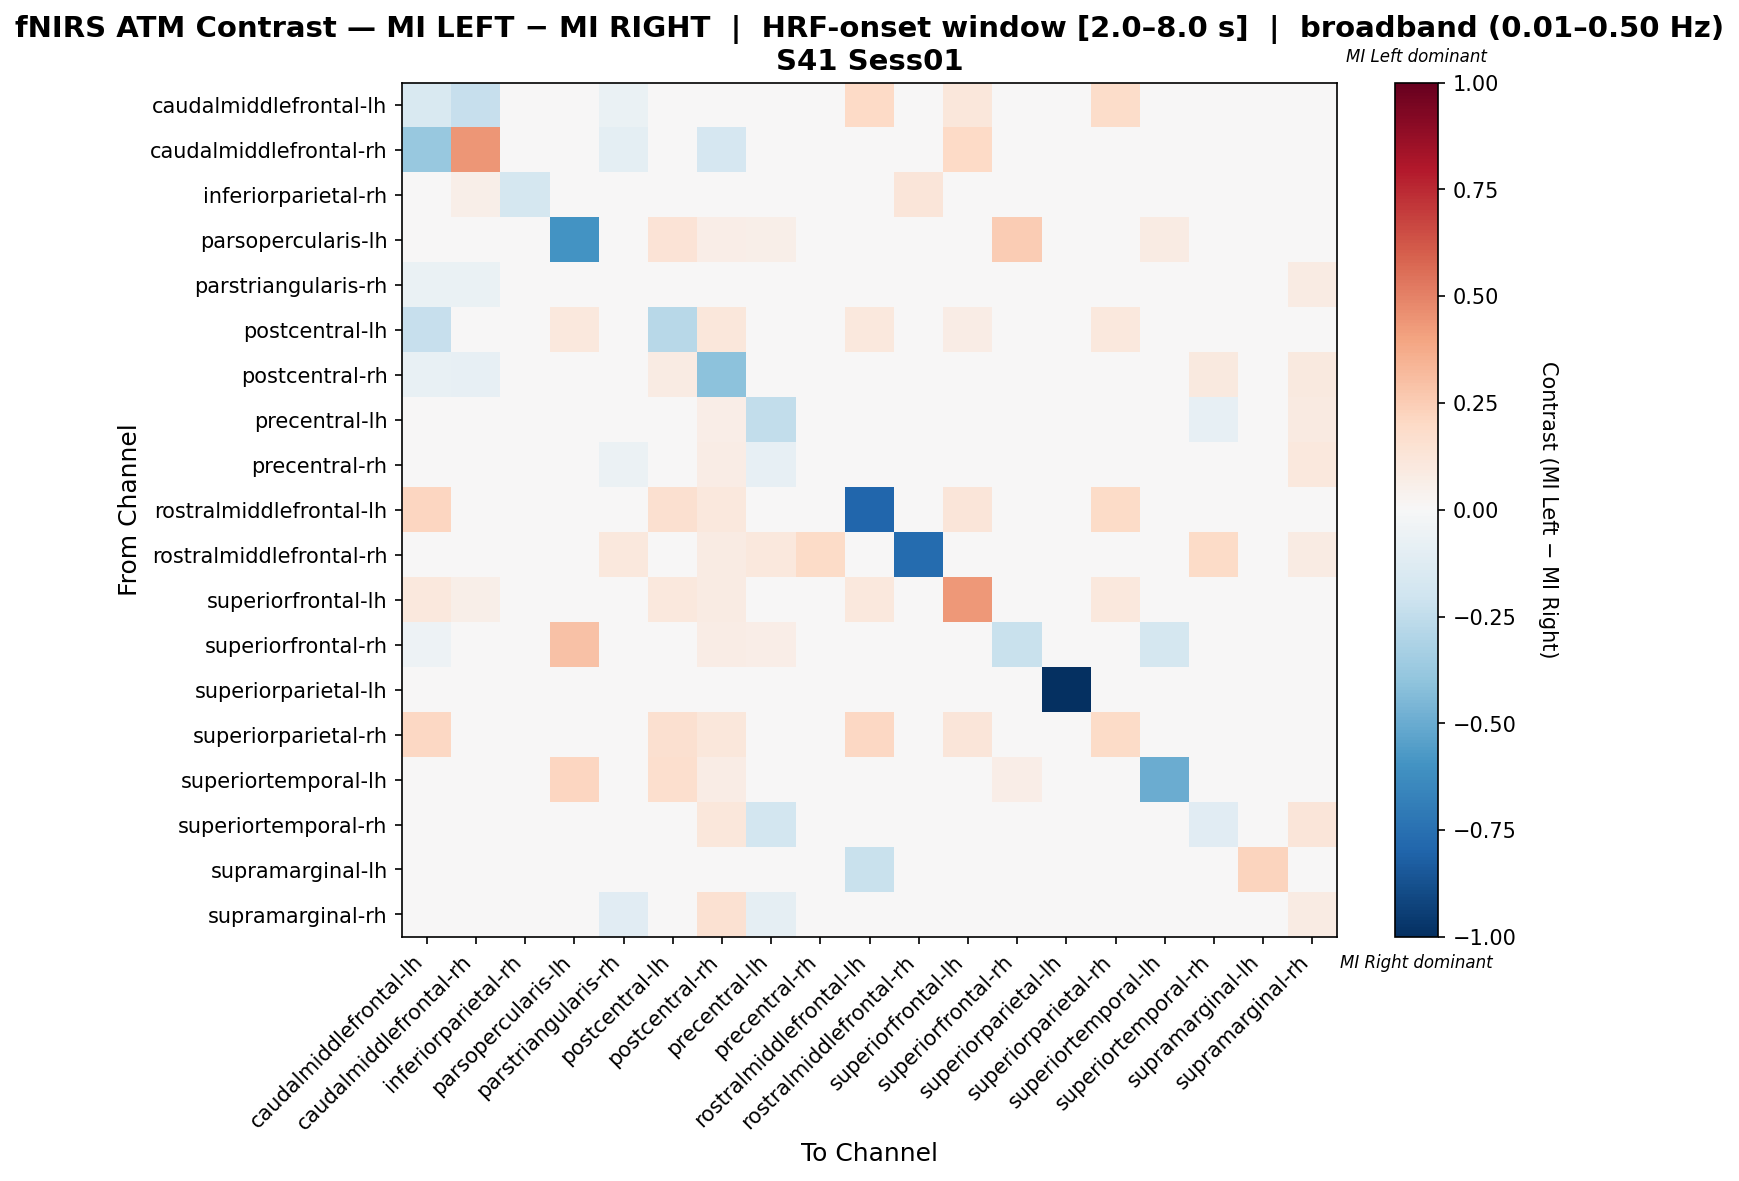

Values plotted in this chart, from the file beside it:
, caudalmiddlefrontal-lh, caudalmiddlefrontal-rh, inferiorparietal-rh, parsopercularis-lh, parstriangularis-rh, postcentral-lh, postcentral-rh, precentral-lh, precentral-rh, rostralmiddlefrontal-lh, rostralmiddlefrontal-rh, superiorfrontal-lh, superiorfrontal-rh, superiorparietal-lh, superiorparietal-rh, superiortemporal-lh, superiortemporal-rh, supramarginal-lh, supramarginal-rh
caudalmiddlefrontal-lh, -0.1558, -0.2333, 0.0, 0.0, -0.06667, 0.001163, -0.04535, 0.0, 0.0, 0.1977, 0.0, 0.1163, 0.0, 0.0, 0.186, 0.0, 0.0, 0.0, 0.0
caudalmiddlefrontal-rh, -0.381, 0.4429, 0.0, 0.0, -0.09524, 0.0, -0.1667, 0.0, 0.0, 0.0, 0.0, 0.2, 0.0, 0.0, 0.0, 0.0, 0.0, 0.0, 0.0
inferiorparietal-rh, 0.0, 0.05882, -0.1765, 0.0, 0.0, 0.0, 0.0, 0.0, 0.0, 0.0, 0.1176, 0.0, 0.0, 0.0, 0.0, 0.0, 0.0, 0.0, 0.0
parsopercularis-lh, 0.0, 0.0, 0.0, -0.598, 0.0, 0.1373, 0.06863, 0.05882, 0.0, 0.0, 0.0, 0.0, 0.2549, 0.0, 0.0, 0.07843, 0.0, 0.0, 0.0
parstriangularis-rh, -0.0678, -0.0678, 0.0, 0.0, -0.01754, 0.0, -0.01185, 0.01636, 0.01636, 0.0, 0.03497, 0.0, 0.0, 0.0, 0.0, 0.0, 0.01636, 0.0, 0.08095
postcentral-lh, -0.2311, 0.0, 0.0, 0.1022, 0.0, -0.2776, 0.1168, 0.0, 0.0, 0.1022, 0.0, 0.07299, 0.02812, 0.0, 0.1022, -0.01568, 0.0, 0.0, 0.0
postcentral-rh, -0.07213, -0.08475, 0.0, 0.03256, -0.03823, 0.07907, -0.4118, 0.04817, 0.04848, 0.04651, 0.01395, 0.04186, 0.03256, 0.0, 0.04651, 0.0186, 0.09933, 0.0, 0.09933
precentral-lh, 0.0, 0.0, 0.0, 0.03315, 0.03916, 0.0, 0.0663, -0.2458, 0.04308, 0.0, 0.02762, 0.0, 0.03315, 0.0, 0.0, 0.0, -0.0835, 0.0, 0.08679
precentral-rh, 0.0, 0.0, 0.0, 0.0, -0.06111, 0.0, 0.07475, -0.07896, -0.04621, 0.0, 0.03704, 0.0, 0.0, 0.0, 0.0, 0.0, -0.02803, 0.0, 0.1025
rostralmiddlefrontal-lh, 0.2169, 0.0, 0.0, 0.0, 0.0, 0.1566, 0.1084, 0.0, 0.0, -0.7952, 0.0, 0.1205, 0.0, 0.0, 0.1928, 0.0, 0.0, 0.0, 0.0
rostralmiddlefrontal-rh, 0.0, 0.0, 0.02083, 0.0, 0.1042, 0.0, 0.08333, 0.1042, 0.1875, 0.0, -0.7708, 0.0, 0.0, 0.0, 0.0, 0.0, 0.1875, 0.0, 0.08333
superiorfrontal-lh, 0.1078, 0.05882, 0.0, 0.0, 0.0, 0.1078, 0.07843, 0.0, 0.0, 0.1078, 0.0, 0.4314, 0.0, 0.0, 0.1078, 0.0, 0.0, 0.0, 0.0
superiorfrontal-rh, -0.05, 0.0, 0.0, 0.2947, 0.0, 0.01842, 0.07368, 0.06316, 0.0, 0.0, 0.0, 0.0, -0.2237, 0.0, 0.0, -0.1763, 0.0, 0.0, 0.0
superiorparietal-lh, 0.0, 0.0, 0.0, 0.0, 0.0, 0.0, 0.0, 0.0, 0.0, 0.0, 0.0, 0.0, 0.0, -1.0, 0.0, 0.0, 0.0, 0.0, 0.0
superiorparietal-rh, 0.2073, 0.0, 0.0, 0.0, 0.0, 0.1585, 0.1098, 0.0, 0.0, 0.2073, 0.0, 0.122, 0.0, 0.0, 0.1951, 0.0, 0.0, 0.0, 0.0
superiortemporal-lh, -0.02857, 0.0, 0.0, 0.2143, 0.0, 0.1714, 0.07143, 0.0, 0.0, 0.0, 0.0, 0.0, 0.06429, 0.0, 0.0, -0.4929, 0.0, 0.0, 0.0
superiortemporal-rh, 0.0, 0.0, 0.0, 0.0, -0.01496, 0.0, 0.1111, -0.1811, 0.0391, 0.0, 0.03704, 0.0, 0.0, 0.0, 0.0, 0.0, -0.1147, 0.0, 0.1235
supramarginal-lh, 0.0, 0.0, 0.0, 0.0, 0.0, 0.0, 0.0, 0.0, 0.0, -0.2222, 0.0, 0.0, 0.0, 0.0, 0.0, 0.0, 0.0, 0.2222, 0.0
supramarginal-rh, 0.0, 0.0, 0.0, 0.0, -0.1156, 0.0, 0.1533, -0.08889, -0.02222, 0.0, 0.01333, 0.0, 0.0, 0.0, 0.0, 0.0, -0.02222, 0.0, 0.08222
